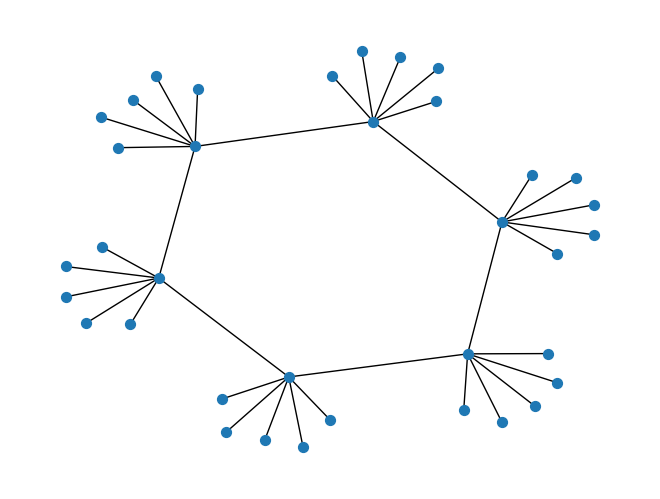

This chart was generated by the following Python code:
# -*- coding: utf-8 -*-
# File : multi_center_network.py
# Author: taoyahui
# Date : 2022/3/28
import networkx as nx
import matplotlib.pyplot as plt

G = nx.Graph()
# 创建中心节点，绘制中心节点间的边，实现相互联结
G.add_node(1)
G.add_node(2)
G.add_node(3)
G.add_node(4)
G.add_node(5)
G.add_edge(0,1)
G.add_edge(1,2)
G.add_edge(2,3)
G.add_edge(3,4)
G.add_edge(4,5)
G.add_edge(5,0)

# 为每个中心节点创建子节点
for i in range(0,6):
    for j in range(0,5):
        sub_node = f'{i}{j}'
        G.add_node(sub_node)
        G.add_edge(i,sub_node)
options = {
    'node_size': 50,
}
nx.draw(G,**options)
plt.show()
